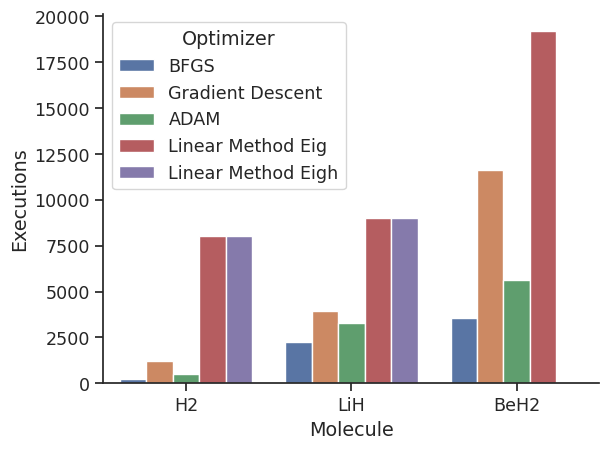

This figure's Python source:
import numpy as np
import scipy as sp
import pandas as pd
import seaborn as sns
import matplotlib.pyplot as plt

#to see the whole dataframe 
pd.set_option("display.max_rows", None, "display.max_columns", None)
custom_params = {"axes.spines.right": False, "axes.spines.top": False}
sns.set_theme(style="ticks", rc=custom_params, font_scale=1.15)

data = {
    "Molecule" : ['H2', 'H2', 'H2', 'H2', 'H2', 'LiH', 'LiH', 'LiH', 'LiH', 'LiH', 'BeH2','BeH2', 'BeH2', 'BeH2'],
    "Optimizer": ['BFGS', 'Gradient Descent', 'ADAM', 'Linear Method Eig', 'Linear Method Eigh', 'BFGS', 'Gradient Descent', 'ADAM', 'Linear Method Eig', 'Linear Method Eigh', 'BFGS', 'Gradient Descent', 'ADAM', 'Linear Method Eig' ],
    "Executions": [258, 1236, 501, 8055, 8055, 2250, 3928, 3291, 9024, 9024,3546, 11616, 5632, 19191]
}

df = pd.DataFrame(data)
print(df)

sns.barplot(x='Molecule', y='Executions', hue='Optimizer', data=df)
plt.show()